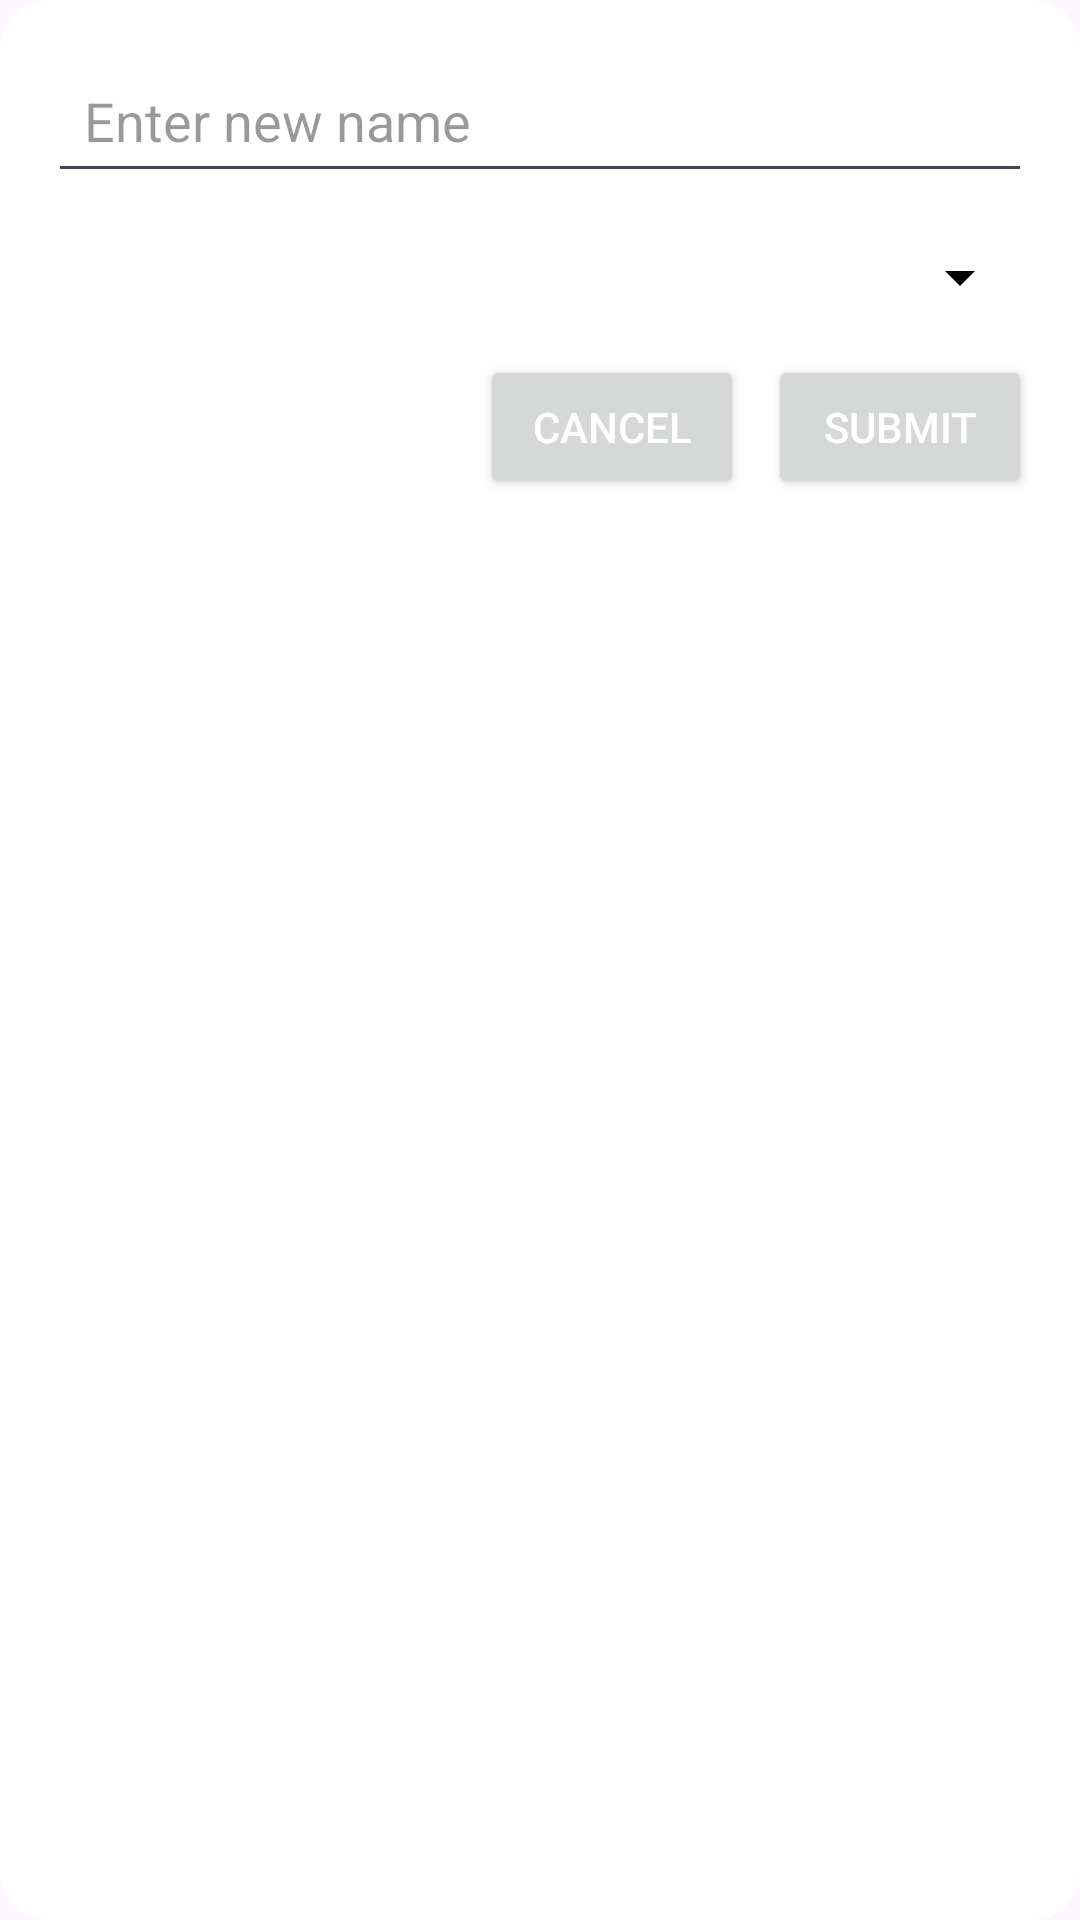

Layout XML and referenced resources for this Android screen:
<!-- AndroidManifest.xml: application theme Theme.Crazynare -->
<!-- res/layout/dialog_change_name_status.xml -->
<?xml version="1.0" encoding="utf-8"?>
<LinearLayout xmlns:android="http://schemas.android.com/apk/res/android"
    android:layout_width="match_parent"
    android:layout_height="wrap_content"
    android:orientation="vertical"
    android:padding="16dp"
    android:background="@drawable/dialog_background"
    android:backgroundTint="@color/white"
    android:backgroundTintMode="add"
    >

    
    <EditText
        android:id="@+id/editTextName"
        android:layout_width="match_parent"
        android:layout_height="wrap_content"
        android:hint="Enter new name"
        android:textColor="@color/black"
        android:textColorHint="@color/black_overlay"
        android:inputType="textPersonName"
        android:padding="12dp" />

    
    <Spinner
        android:id="@+id/spinnerStatus"
        android:layout_width="match_parent"
        android:layout_height="wrap_content"
        android:layout_marginTop="16dp"
        android:padding="12dp"
        android:backgroundTint="@color/black" />

    
    <LinearLayout
        android:layout_width="match_parent"
        android:layout_height="wrap_content"
        android:orientation="horizontal"
        android:gravity="end"
        android:layout_marginTop="14dp">

        <Button
            android:id="@+id/negativeButton"
            android:layout_width="wrap_content"
            android:layout_height="wrap_content"
            android:text="Cancel"
            android:layout_marginEnd="8dp"
            android:textColor="@color/white"/>

        <Button
            android:id="@+id/positiveButton"
            android:layout_width="wrap_content"
            android:layout_height="wrap_content"
            android:text="Submit"
            android:textColor="@color/white"/>
    </LinearLayout>
</LinearLayout>
<!-- resources referenced by this layout -->
<resources>
  <color name="black">#FF000000</color>
  <color name="black_overlay">#66000000</color>
  <color name="white">#FFFFFFFF</color>
  <!-- drawable dialog_background (drawable) -->
  <shape xmlns:android="http://schemas.android.com/apk/res/android">
      
      <solid android:color="#00FFFFFF" />
  
      
      <corners android:radius="16dp" />
  
      <padding
          android:left="16dp"
          android:top="16dp"
          android:right="16dp"
          android:bottom="16dp"/>
  </shape>
  <style name="Theme.Crazynare" parent="Base.Theme.Crazynare" />
  <style name="Base.Theme.Crazynare" parent="Theme.Material3.DayNight.NoActionBar">
          
          
      </style>
</resources>
